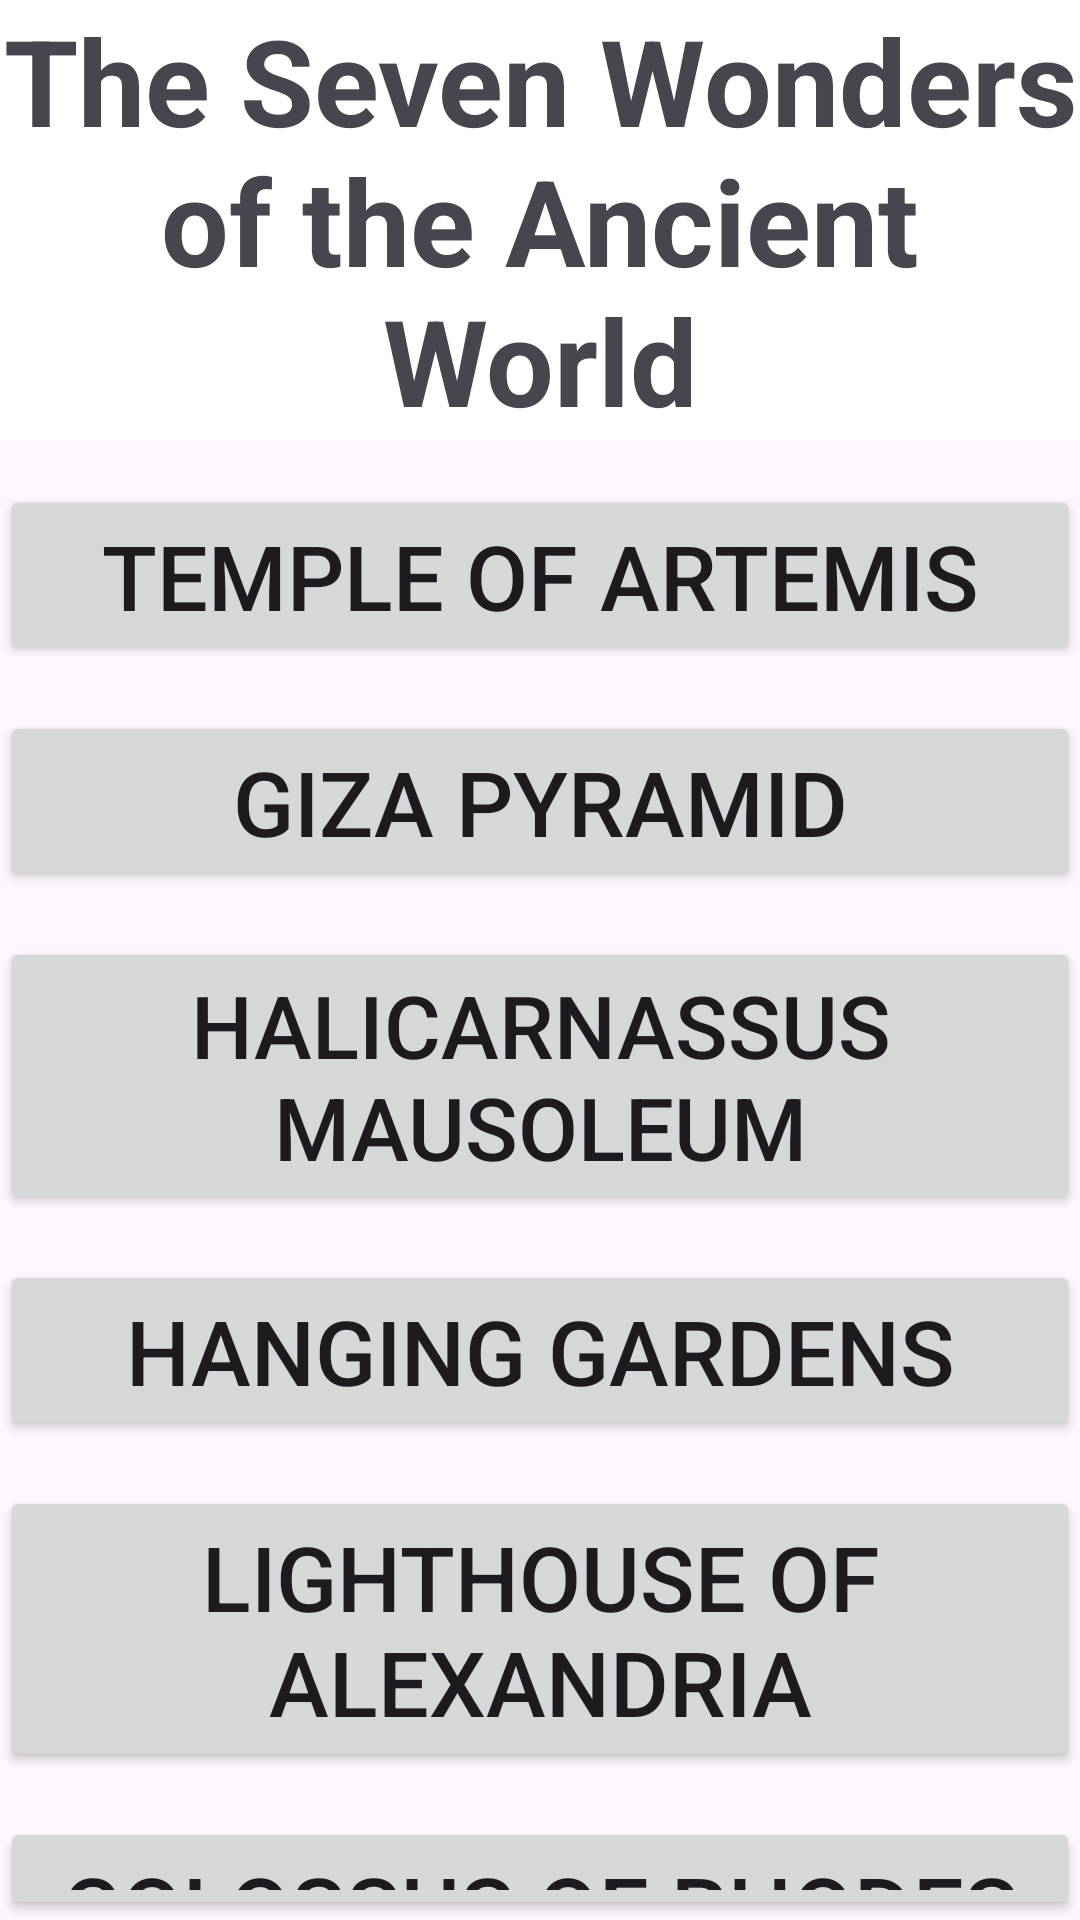

Produce the Android XML layout that renders to this screen, including the resource entries it uses.
<!-- AndroidManifest.xml: application theme Theme.WorldWonders -->
<!-- res/layout/fragment_list.xml -->
<?xml version="1.0" encoding="utf-8"?>
<LinearLayout xmlns:android="http://schemas.android.com/apk/res/android"
    xmlns:app="http://schemas.android.com/apk/res-auto"
    xmlns:tools="http://schemas.android.com/tools"
    android:layout_width="match_parent"
    android:layout_height="match_parent"
    android:orientation="vertical"
    tools:context=".FragmentDetail" >

    <TextView
        android:id="@+id/textView"
        android:layout_width="match_parent"
        android:layout_height="wrap_content"
        android:text="The Seven Wonders of the Ancient World"
        android:textSize="40dp"
        android:textStyle="bold"
        android:textAlignment="center"
        android:background="@color/white"/>

    <Button
        android:id="@+id/toArtemis_btn"
        android:layout_width="match_parent"
        android:layout_height="wrap_content"
        android:layout_marginTop="15dp"
        android:textSize="30dp"
        android:text="Temple of Artemis" />

    <Button
        android:id="@+id/toGiza_btn"
        android:layout_width="match_parent"
        android:layout_height="wrap_content"
        android:layout_marginTop="15dp"
        android:textSize="30dp"
        android:text="Giza Pyramid" />

    <Button
        android:id="@+id/toHalicarnassus"
        android:layout_width="match_parent"
        android:layout_height="wrap_content"
        android:layout_marginTop="15dp"
        android:textSize="29dp"
        android:text="Halicarnassus Mausoleum" />

    <Button
        android:id="@+id/toGardens_btn"
        android:layout_width="match_parent"
        android:layout_height="wrap_content"
        android:layout_marginTop="15dp"
        android:textSize="30dp"
        android:text="Hanging Gardens" />

    <Button
        android:id="@+id/toLighthouse_btn"
        android:layout_width="match_parent"
        android:layout_height="wrap_content"
        android:layout_marginTop="15dp"
        android:textSize="30dp"
        android:text="Lighthouse of Alexandria" />

    <Button
        android:id="@+id/toRodos_btn"
        android:layout_width="match_parent"
        android:layout_height="wrap_content"
        android:textSize="30dp"
        android:layout_marginTop="15dp"
        android:text="Colossus of Rhodes" />

    <Button
        android:id="@+id/toZeus_btn"
        android:layout_width="match_parent"
        android:layout_height="wrap_content"
        android:textSize="30dp"
        android:layout_marginTop="15dp"
        android:text="Statue of Zeus" />
</LinearLayout>
<!-- resources referenced by this layout -->
<resources>
  <style name="Theme.WorldWonders" parent="Base.Theme.WorldWonders" />
  <style name="Base.Theme.WorldWonders" parent="Theme.Material3.DayNight.NoActionBar">
          
          
      </style>
  <!-- not gathered from this repository: default colours our renderer supplied (Android Studio template values) -->
  <color name="white">#FFFFFFFF</color>
</resources>
